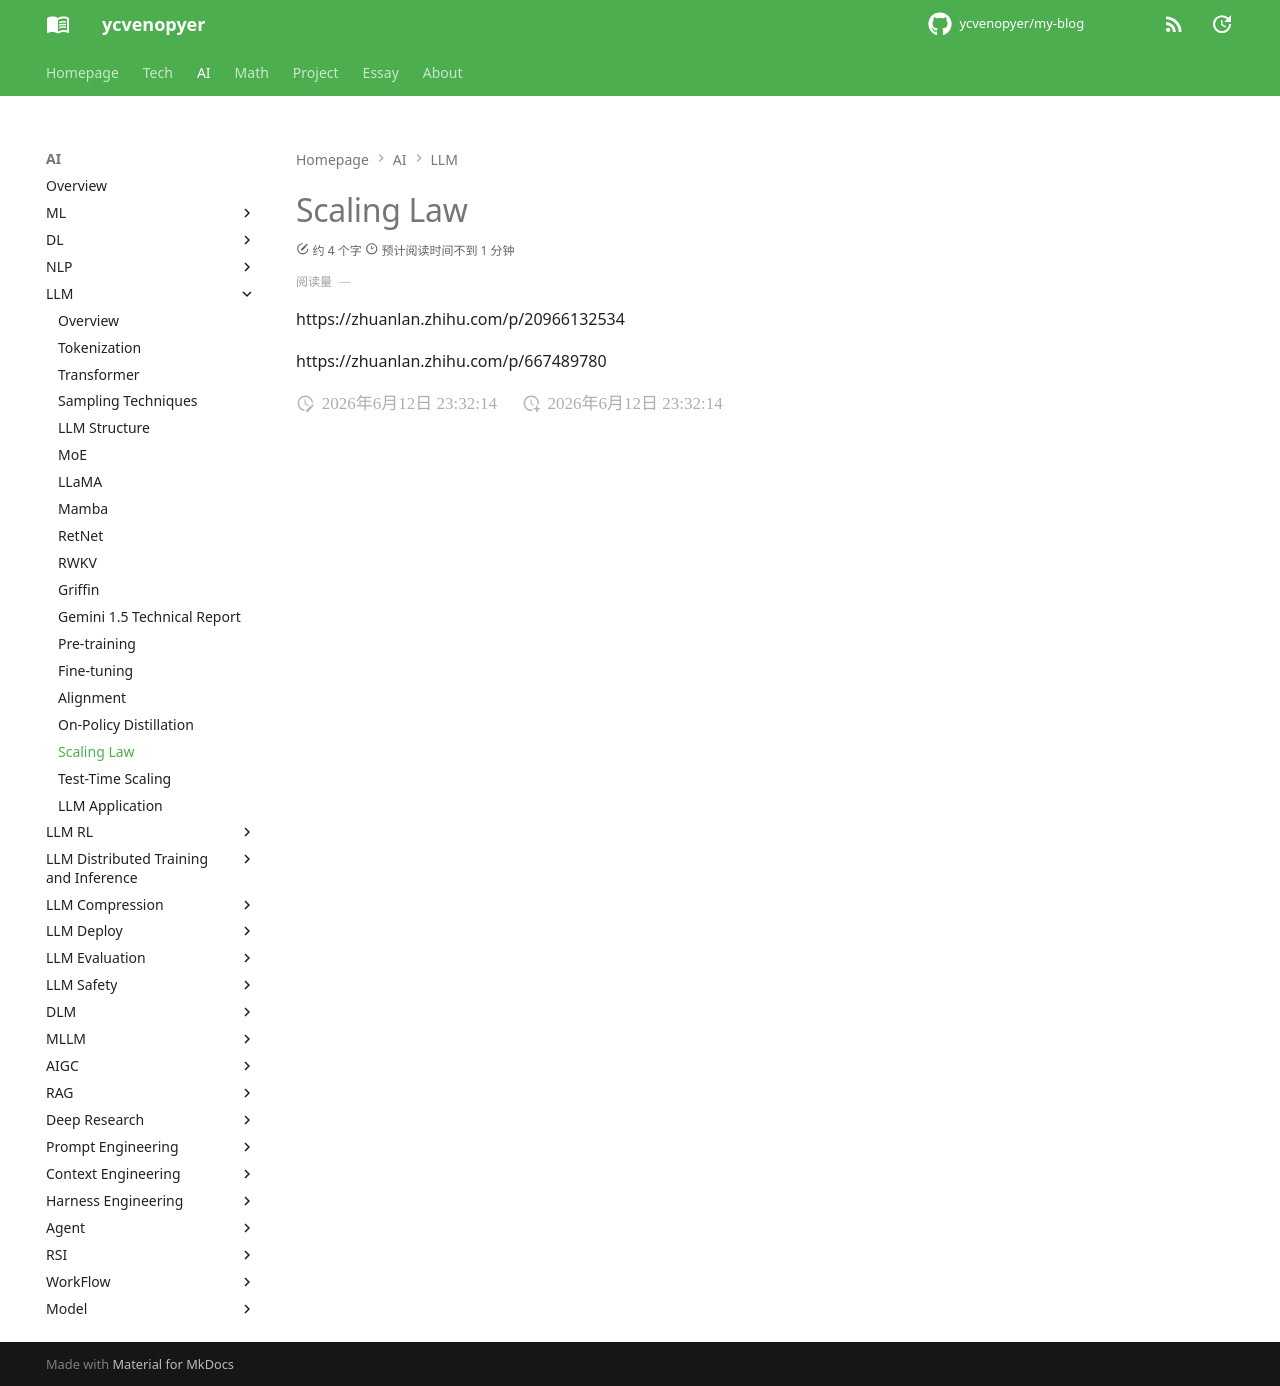

repository: ycvenopyer/my-blog · page: ai-note/llm/scaling-law/index.html · generator: mkdocs

# Scaling Law

https://zhuanlan.zhihu.com/p/20966132534

https://zhuanlan.zhihu.com/p/667489780
